Photos from the image-classification dataset "dataset" in the GitHub repository jovit206/cat-dog-classification. Its 2 classes are: cat, dog.

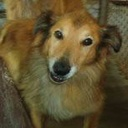
Label: dog

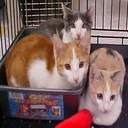
Label: cat

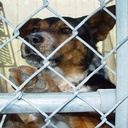
Label: dog

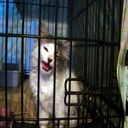
Label: cat

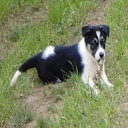
Label: dog

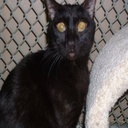
Label: cat
